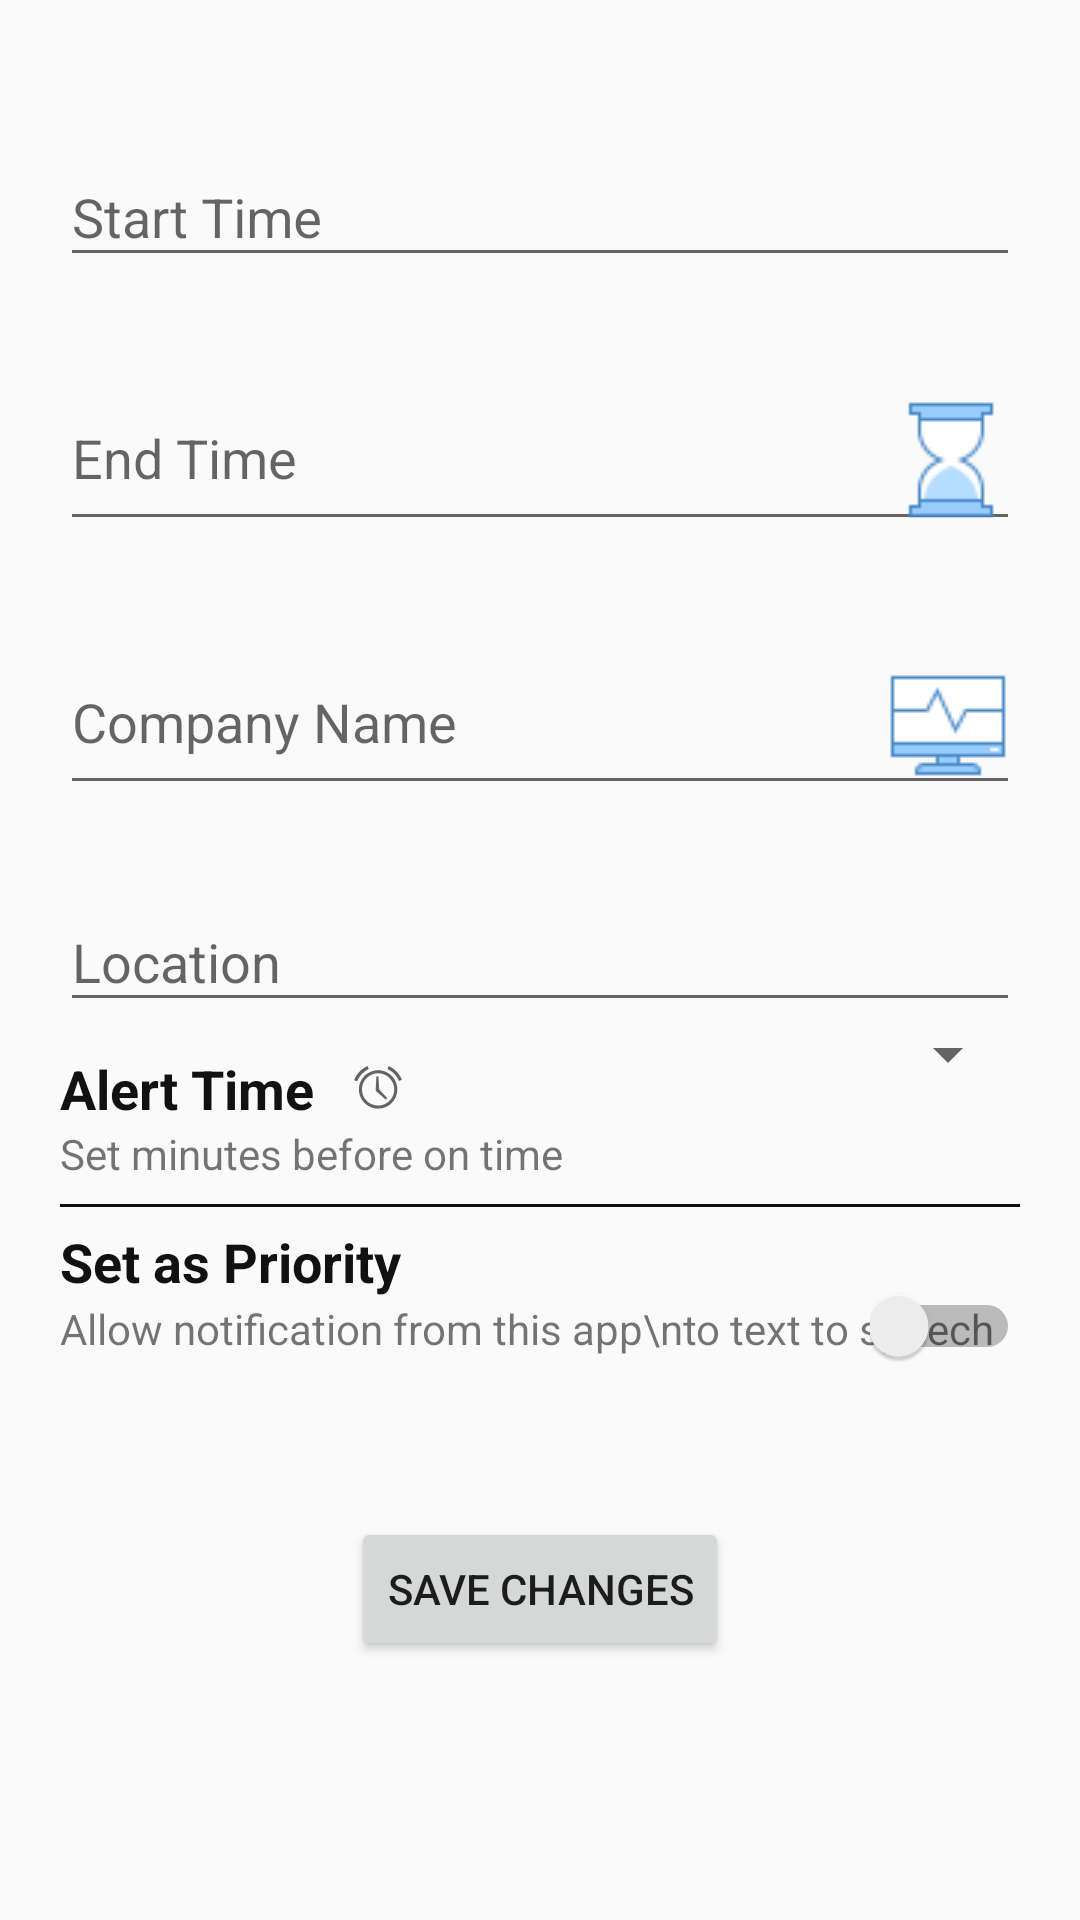

The Android layout XML behind this screen, and the referenced resources:
<!-- AndroidManifest.xml: application theme AppTheme -->
<!-- res/layout/activity_add__work_load.xml -->
<?xml version="1.0" encoding="utf-8"?>
<android.support.v4.widget.NestedScrollView xmlns:android="http://schemas.android.com/apk/res/android"
    xmlns:tools="http://schemas.android.com/tools"
    xmlns:app="http://schemas.android.com/apk/res-auto"
    android:id="@+id/nestedScrollView"
    android:layout_width="match_parent"
    android:layout_height="match_parent"
    android:paddingBottom="20dp"
    android:paddingLeft="20dp"
    android:paddingRight="20dp"
    android:paddingTop="0dp"
    tools:context=".activities.LoginActivity">

    <ScrollView
        android:layout_width="wrap_content"
        android:layout_height="wrap_content">
        <android.support.v7.widget.LinearLayoutCompat
            android:layout_width="match_parent"
            android:layout_height="match_parent"
            android:orientation="vertical">



            <android.support.design.widget.TextInputLayout
                android:id="@+id/textInputLayoutEmail"
                android:layout_width="match_parent"
                android:layout_height="wrap_content"
                android:layout_marginTop="40dp">

                <android.support.design.widget.TextInputEditText
                    android:id="@+id/textInputEditTextStartTime"
                    android:layout_width="match_parent"
                    android:layout_height="wrap_content"
                    android:hint="Start Time"
                    android:drawableRight="@drawable/starttime"
                    android:inputType="text"
                    android:maxLines="1"
                    android:textColor="@android:color/black" />
            </android.support.design.widget.TextInputLayout>

            <android.support.design.widget.TextInputLayout
                android:id="@+id/textInputLayoutPassword"
                android:layout_width="match_parent"

                android:layout_height="wrap_content"
                android:layout_marginTop="20dp">

                <android.support.design.widget.TextInputEditText
                    android:id="@+id/textInputEditTextEndTime"
                    android:layout_width="match_parent"
                    android:layout_height="wrap_content"
                    android:drawableRight="@drawable/endtime"
                    android:hint="End Time"
                    android:inputType="text"
                    android:maxLines="1"

                    android:textColor="@android:color/black" />
            </android.support.design.widget.TextInputLayout>

            <android.support.design.widget.TextInputLayout
                android:id="@+id/textInputLayoutPassword1"
                android:layout_width="match_parent"

                android:layout_height="wrap_content"
                android:layout_marginTop="20dp">

                <android.support.design.widget.TextInputEditText
                    android:id="@+id/textInputEditTextCompany"
                    android:layout_width="match_parent"
                    android:layout_height="wrap_content"
                    android:hint="Company Name"
                    android:drawableRight="@drawable/tasklogo"
                    android:inputType="text"
                    android:maxLines="1"

                    android:textColor="@android:color/black" />
            </android.support.design.widget.TextInputLayout>

            <android.support.design.widget.TextInputLayout
                android:id="@+id/textInputLayoutPassword2"
                android:layout_width="match_parent"

                android:layout_height="wrap_content"
                android:layout_marginTop="20dp">

                <android.support.design.widget.TextInputEditText
                    android:id="@+id/textInputEditTextLocation"
                    android:layout_width="match_parent"
                    android:layout_height="wrap_content"
                    android:hint="Location"
                    android:drawableRight="@drawable/location"
                    android:inputType="text"
                    android:maxLines="1"

                    android:textColor="@android:color/black" />
            </android.support.design.widget.TextInputLayout>


            <TextView
                android:layout_width="wrap_content"
                android:layout_height="wrap_content"
                android:layout_marginTop="10dp"
                android:textColor="#111"
                android:id="@+id/text"
                android:textStyle="bold"
                android:textSize="18dp"
                android:drawableRight="@android:drawable/ic_lock_idle_alarm"
                android:text="Alert Time   "/>
            <TextView
                android:layout_width="wrap_content"
                android:layout_height="wrap_content"
                android:id="@+id/txt"
                android:text="Set minutes before on time"
                />




            <Spinner
                android:layout_width="90dp"
                android:layout_height="wrap_content"
                android:id="@+id/spinner"
                android:layout_marginTop="-55dp"
                android:layout_marginLeft="230dp">

            </Spinner>

            <View
                android:layout_width="match_parent"
                android:layout_height="1dp"
                android:layout_marginTop="38dp"
                android:background="#111"/>

            <TextView
                android:layout_width="150dp"
                android:layout_height="25dp"
                android:textStyle="bold"
                android:textSize="18dp"
                android:layout_marginTop="6dp"
                android:textColor="#111"
                android:text="Set as Priority"
                />

            <TextView
                android:layout_width="wrap_content"
                android:layout_height="35dp"
                android:text="Allow notification from this app\nto text to speech"
                />



            <Switch
                android:id="@+id/switch1"
                android:layout_width="50dp"
                android:layout_height="wrap_content"
                android:textOff="Off"
                android:textOn="On"
                android:layout_marginLeft="270dp"
                android:layout_marginTop="-40dp"/>

            <Button
                android:id="@+id/buttonSave"
                android:layout_width="wrap_content"
                android:layout_height="wrap_content"
                android:layout_marginTop="50dp"
                android:text="Save Changes"
                android:layout_gravity="center"/>
        </android.support.v7.widget.LinearLayoutCompat>
    </ScrollView>
</android.support.v4.widget.NestedScrollView>
<!-- resources referenced by this layout -->
<resources>
  <!-- drawable endtime: png bitmap (drawable, 780 bytes) -->
  <!-- drawable tasklogo: png bitmap (drawable, 567 bytes) -->
  <style name="AppTheme" parent="Theme.AppCompat.Light.DarkActionBar">
          
          <item name="colorPrimary">@color/colorPrimary</item>
          <item name="colorPrimaryDark">@color/colorPrimaryDark</item>
          <item name="colorAccent">@color/colorAccent</item>
  
  
      </style>
  <color name="colorPrimary">#ff8f00</color>
  <color name="colorPrimaryDark">#303F9F</color>
  <color name="colorAccent">#ffb300</color>
</resources>
